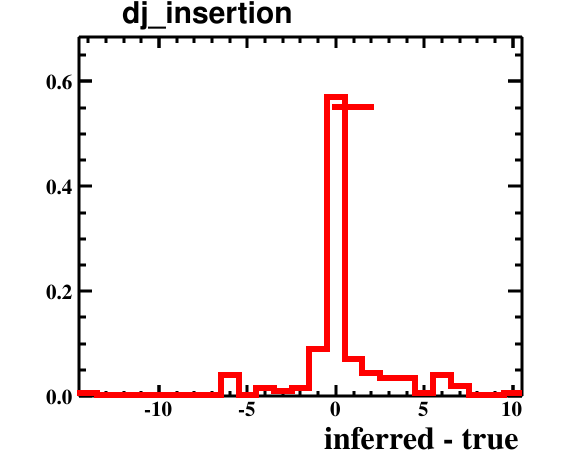

The table this chart was drawn from, first rows:
bin_low_edge, contents, binerror, xtitle, binlabel
-15.5, 0.0, 0.0, inferred - true, 
-14.5, 0.005, 0.005, inferred - true, 
-13.5, 0.0, 0.0, inferred - true, 
-12.5, 0.0, 0.0, inferred - true, 
-11.5, 0.0, 0.0, inferred - true, 
-10.5, 0.0, 0.0, inferred - true, 
-9.5, 0.0, 0.0, inferred - true, 
-8.5, 0.0, 0.0, inferred - true, 
-7.5, 0.0, 0.0, inferred - true, 
-6.5, 0.04, 0.01414, inferred - true, 
-5.5, 0.0, 0.0, inferred - true, 
-4.5, 0.015, 0.00866, inferred - true, 
-3.5, 0.01, 0.007071, inferred - true, 
-2.5, 0.015, 0.00866, inferred - true, 
-1.5, 0.09, 0.02121, inferred - true, 
-0.5, 0.57, 0.05339, inferred - true, 
0.5, 0.07, 0.01871, inferred - true, 
1.5, 0.045, 0.015, inferred - true, 
2.5, 0.035, 0.01323, inferred - true, 
3.5, 0.035, 0.01323, inferred - true, 
4.5, 0.005, 0.005, inferred - true, 
5.5, 0.04, 0.01414, inferred - true, 
6.5, 0.02, 0.01, inferred - true, 
7.5, 0.0, 0.0, inferred - true, 
8.5, 0.0, 0.0, inferred - true, 
9.5, 0.005, 0.005, inferred - true, 
10.5, 0.0, 0.0, inferred - true, 
